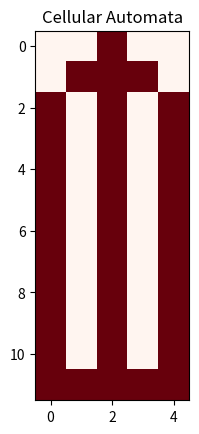

Here is the Python script that generated this plot:
import matplotlib.pyplot as plt
from matplotlib.animation import FuncAnimation


# steps for animation 10 ms (Zyklus: 0 - 200ms + 300ms Pause = 500ms gesamter Zyklus)
# Cells look to neighbour and start contracting if neighbour has reached its mV
# no-heart-cell || heart-cell

rows = 12
columns = 5


class Cell:
    state = 0
    mV = 0

    def __init__(self, state, mV):  # constructor
        self.state = state
        self.mV = mV

    def get_state(self):
        print(self.state)
        return self.state;


class Heart:
    heart = []
    heart_cell = Cell(1, 30)
    no_heart_cell = Cell(0, 10)

    def __init__(self):  # constructor
        self.heart = self.init_heart()

    def init_heart(self):
        matrix = []

        for i in range(int(rows)):  # loop as many times as variable rows
            r = []  # create a row list
            for j in range(int(columns)):  # loop as many times as variable columns
                if i == 0 and j == 2:
                    r.append(self.heart_cell.get_state())
                elif i == 1 and j == 1:
                    r.append(self.heart_cell.get_state())
                elif i == 1 and j == 2:
                    r.append(self.heart_cell.get_state())
                elif i == 1 and j == 3:
                    r.append(self.heart_cell.get_state())
                elif i > 1 and j == 0:
                    r.append(self.heart_cell.get_state())
                elif i > 1 and j == 2:
                    r.append(self.heart_cell.get_state())
                elif i > 1 and j == 4:
                    r.append(self.heart_cell.get_state())
                elif i == 11 and j == 1:
                    r.append(self.heart_cell.get_state())
                elif i == 11 and j == 3:
                    r.append(self.heart_cell.get_state())
                else:
                    r.append(self.no_heart_cell.get_state())

            matrix.append(r)  # add the rows filled with columns to existing matrix list

        return matrix


heart = Heart()

# plt.clf() clears window

print(heart.heart)
plt.imshow(heart.heart, cmap="Reds")
plt.title("Cellular Automata")
plt.show()